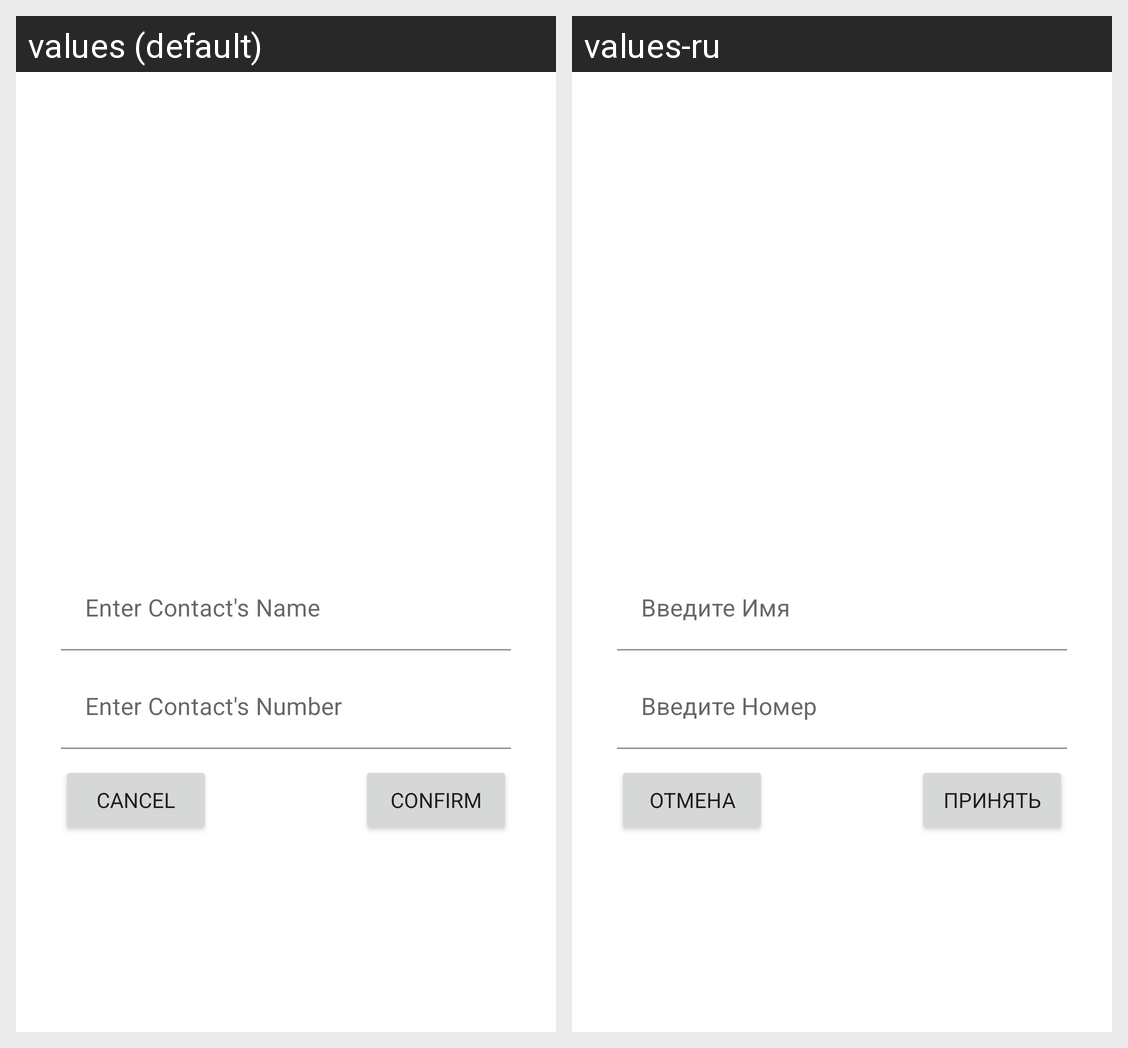

The same Android screen rendered under two of its app's locales, left to right. List the strings drawn on it with the default value and each locale's translation.
Android screen res/layout/dialog_input_contact.xml rendered under 2 locales, left to right: values (default), values-ru. Device: Nexus 5 (rendered at 1080×1920; each locale shown at half size, 540×960, under a caption strip naming it); theme Theme.MVVMTest.
Strings drawn on this screen, with the default value and each locale's value (text and hints the layout hard-codes, and strings that could not be matched under every locale, appear in the picture but are not listed):

enter_contacts_name_hint
  values: Enter Contact's Name
  values-ru: Введите Имя

enter_contacts_number_hint
  values: Enter Contact's Number
  values-ru: Введите Номер

cancel
  values: Cancel
  values-ru: Отмена

confirm
  values: Confirm
  values-ru: Принять
